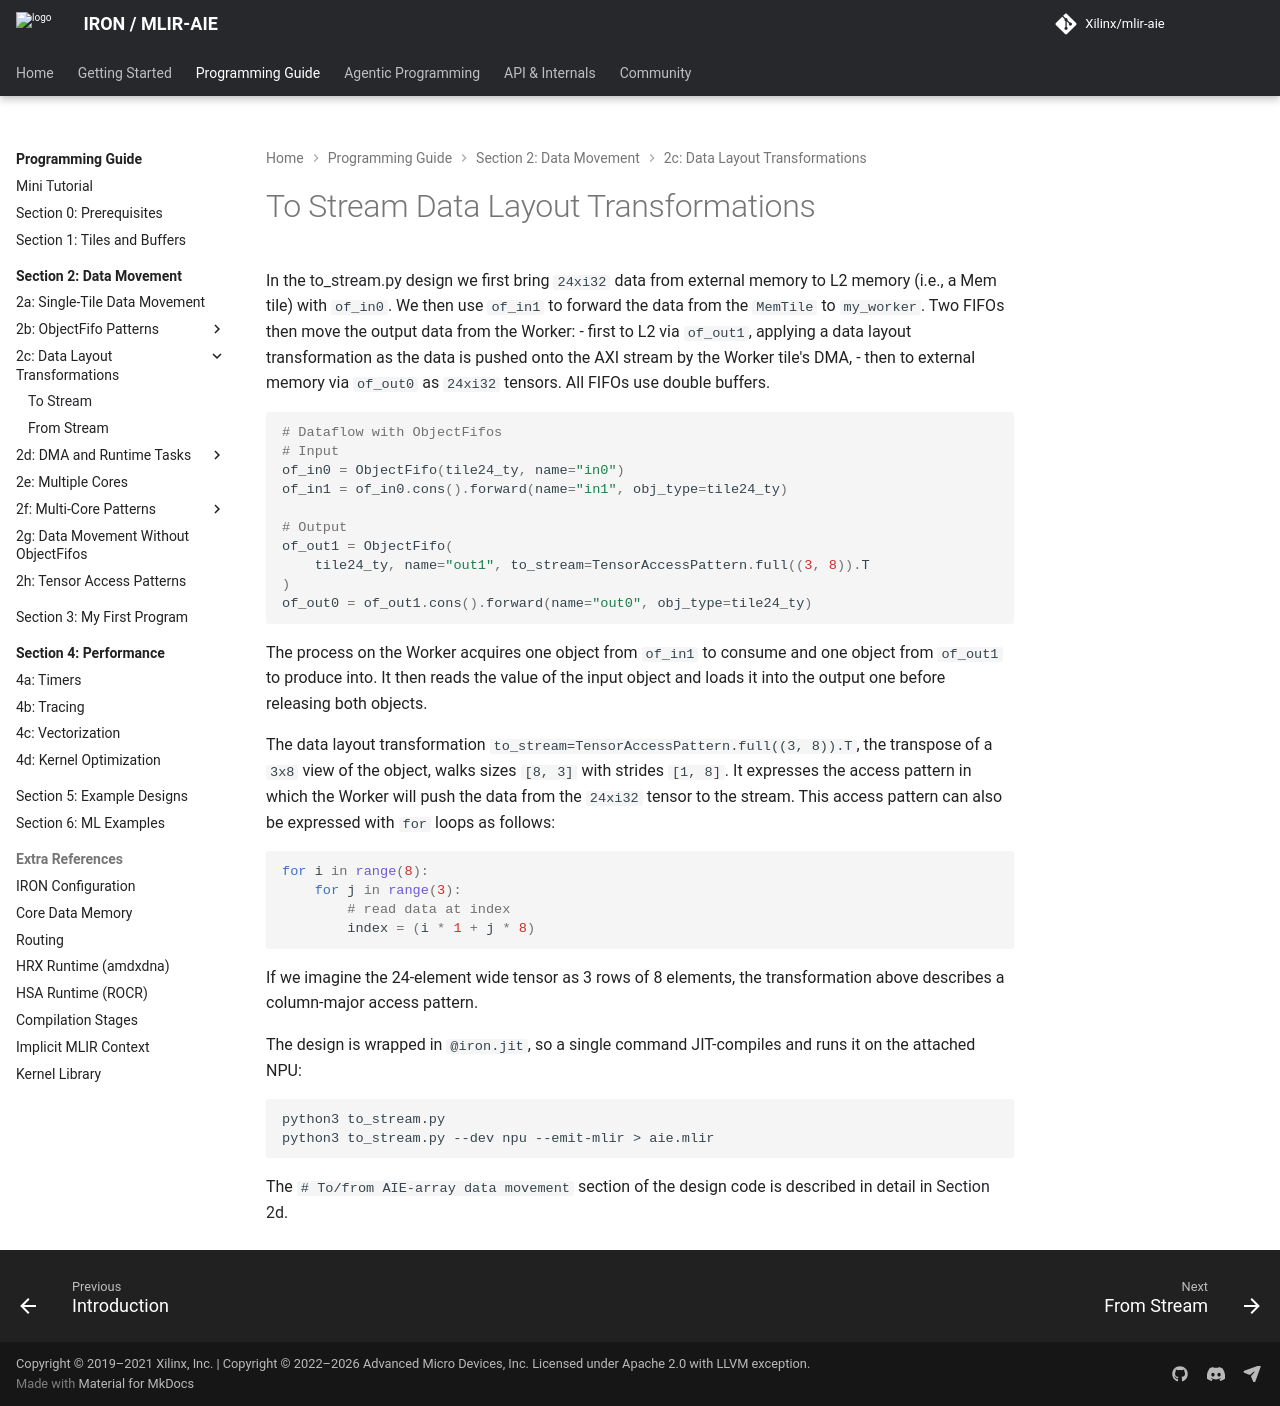

repository: Xilinx/mlir-aie · page: 1.4.5/programming_guide/section-2/section-2c/to_stream_transformations/index.html · generator: mkdocs

<!---//===- README.md ---------------------------------------*- Markdown -*-===//
//
// Copyright (C) 2026 Advanced Micro Devices, Inc.
// SPDX-License-Identifier: Apache-2.0 WITH LLVM-exception
//
//===----------------------------------------------------------------------===//-->

# To Stream Data Layout Transformations

In the [to_stream.py](./to_stream.py) design we first bring `24xi32` data from external memory to L2 memory (i.e., a Mem tile) with `of_in0`. We then use `of_in1` to forward the data from the `MemTile` to `my_worker`. Two FIFOs then move the output data from the Worker:
- first to L2 via `of_out1`, applying a data layout transformation as the data is pushed onto the AXI stream by the Worker tile's DMA,
- then to external memory via `of_out0` as `24xi32` tensors.
All FIFOs use double buffers.

```python
# Dataflow with ObjectFifos
# Input
of_in0 = ObjectFifo(tile24_ty, name="in0")
of_in1 = of_in0.cons().forward(name="in1", obj_type=tile24_ty)

# Output
of_out1 = ObjectFifo(
    tile24_ty, name="out1", to_stream=TensorAccessPattern.full((3, 8)).T
)
of_out0 = of_out1.cons().forward(name="out0", obj_type=tile24_ty)
```

The process on the Worker acquires one object from `of_in1` to consume and one object from `of_out1` to produce into. It then reads the value of the input object and loads it into the output one before releasing both objects.

The data layout transformation `to_stream=TensorAccessPattern.full((3, 8)).T`, the transpose of a `3x8` view of the object, walks sizes `[8, 3]` with strides `[1, 8]`. It expresses the access pattern in which the Worker will push the data from the `24xi32` tensor to the stream. This access pattern can also be expressed with `for` loops as follows:
```python
for i in range(8):
    for j in range(3):
        # read data at index
        index = (i * 1 + j * 8)
```
If we imagine the 24-element wide tensor as 3 rows of 8 elements, the transformation above describes a column-major access pattern.

The design is wrapped in `@iron.jit`, so a single command JIT-compiles and runs it on the attached NPU:
```bash
python3 to_stream.py
python3 to_stream.py --dev npu --emit-mlir > aie.mlir
```

The `# To/from AIE-array data movement` section of the design code is described in detail in [Section 2d](../../section-2d/).
